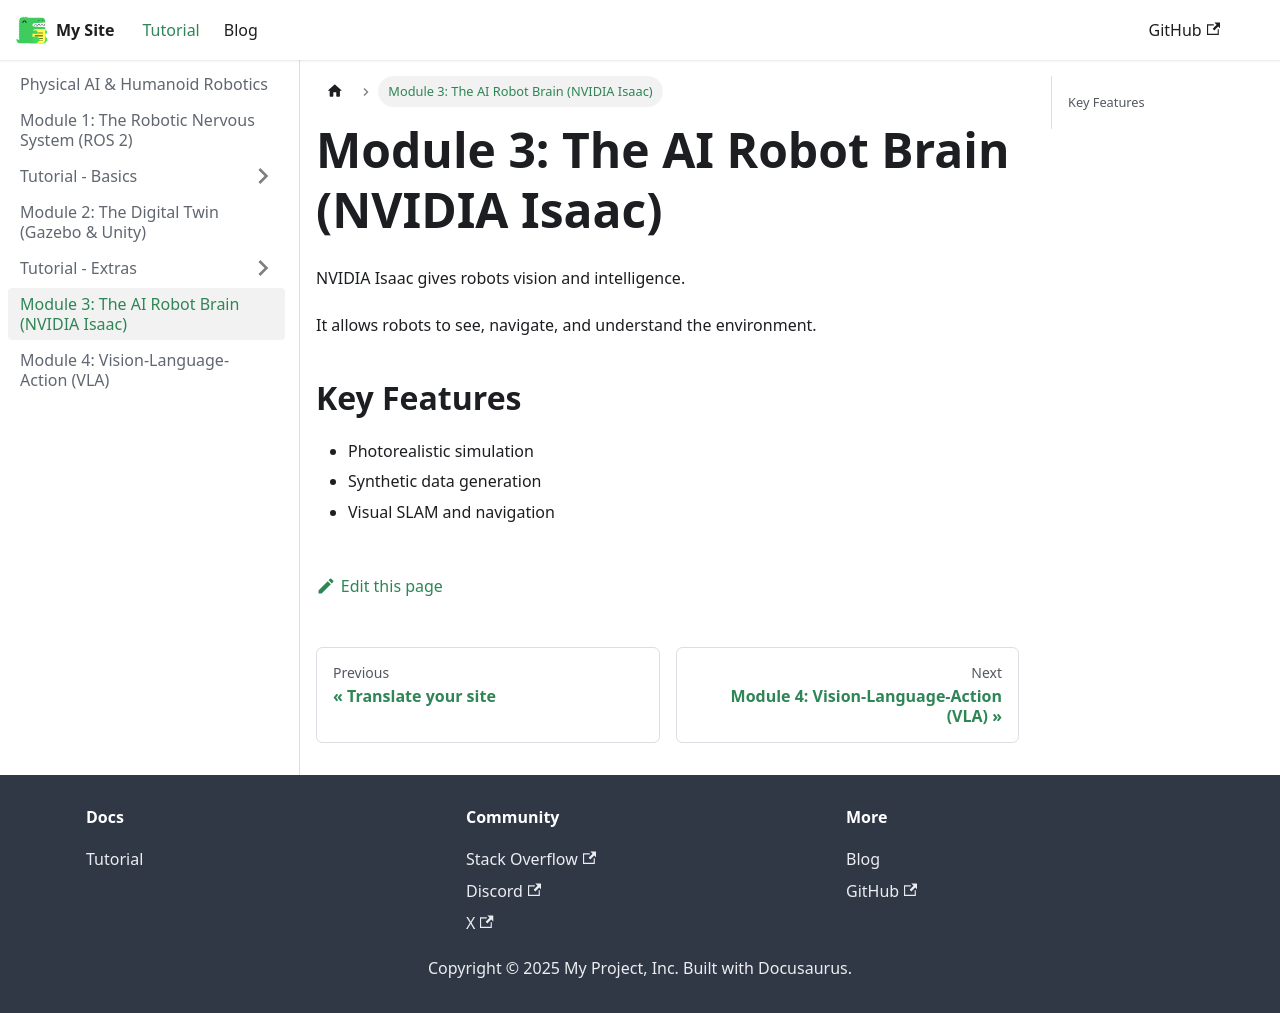

repository: KHUBAIB82/physical-my-book · page: docs/module-3-isaac/index.html · generator: docusaurus

---
sidebar_position: 4
---

# Module 3: The AI Robot Brain (NVIDIA Isaac)

NVIDIA Isaac gives robots vision and intelligence.

It allows robots to see, navigate, and understand the environment.

## Key Features
- Photorealistic simulation
- Synthetic data generation
- Visual SLAM and navigation
